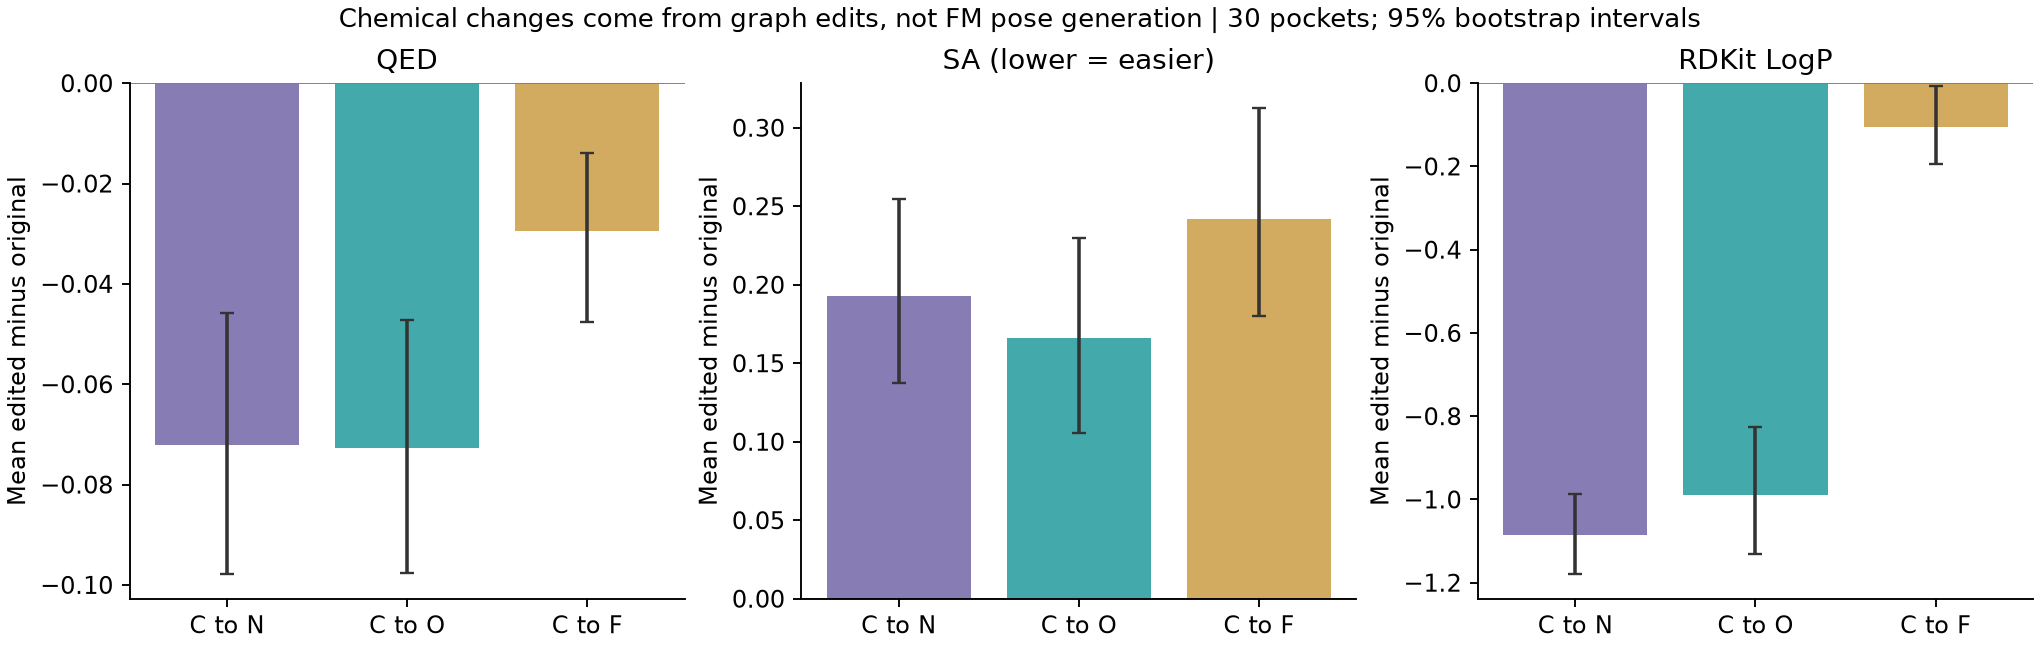

The data file committed next to this chart (first rows):
cohort, case_id, variant, property, delta
evaluated_30, 1jlq, C_to_N, qed, -0.04083
evaluated_30, 1lhv, C_to_N, qed, -0.01516
evaluated_30, 1njj, C_to_N, qed, -0.01272
evaluated_30, 1q8t, C_to_N, qed, -0.1753
evaluated_30, 2aou, C_to_N, qed, -0.1853
evaluated_30, 2euk, C_to_N, qed, -0.002905
evaluated_30, 2w0d, C_to_N, qed, -0.08474
evaluated_30, 3ejt, C_to_N, qed, -0.1437
evaluated_30, 3f33, C_to_N, qed, -0.000223
evaluated_30, 3f7h, C_to_N, qed, -0.1076
evaluated_30, 3g8o, C_to_N, qed, -0.1125
evaluated_30, 3gm0, C_to_N, qed, -0.1266
evaluated_30, 3nsn, C_to_N, qed, -2.7263581930073166e-05
evaluated_30, 3s2p, C_to_N, qed, -0.1371
evaluated_30, 4agn, C_to_N, qed, -0.1537
evaluated_30, 4buq, C_to_N, qed, -0.1219
evaluated_30, 4ehg, C_to_N, qed, -0.07559
evaluated_30, 4fm7, C_to_N, qed, -0.1317
evaluated_30, 4hwp, C_to_N, qed, -0.1315
evaluated_30, 4umu, C_to_N, qed, -0.1812
evaluated_30, 5cw8, C_to_N, qed, 0.1059
evaluated_30, 5drq, C_to_N, qed, -0.09
evaluated_30, 5l97, C_to_N, qed, -0.0502
evaluated_30, 5lne, C_to_N, qed, -0.008617
evaluated_30, 5ntw, C_to_N, qed, -0.059
evaluated_30, 5umy, C_to_N, qed, -0.09695
evaluated_30, 5zh3, C_to_N, qed, -0.1064
evaluated_30, 6beb, C_to_N, qed, 0.03275
evaluated_30, 6gmd, C_to_N, qed, 0.009388
evaluated_30, 7std, C_to_N, qed, 0.03776
evaluated_30, 1jlq, C_to_O, qed, -0.03772
evaluated_30, 1lhv, C_to_O, qed, -0.01496
evaluated_30, 1njj, C_to_O, qed, -0.01297
evaluated_30, 1q8t, C_to_O, qed, -0.1722
evaluated_30, 2aou, C_to_O, qed, -0.1855
evaluated_30, 2euk, C_to_O, qed, -0.002856
evaluated_30, 2w0d, C_to_O, qed, -0.08371
evaluated_30, 3ejt, C_to_O, qed, -0.1418
evaluated_30, 3f33, C_to_O, qed, 0.001265
evaluated_30, 3f7h, C_to_O, qed, -0.1072
evaluated_30, 3g8o, C_to_O, qed, -0.1128
evaluated_30, 3gm0, C_to_O, qed, -0.123
evaluated_30, 3nsn, C_to_O, qed, -2.809595918344676e-05
evaluated_30, 3s2p, C_to_O, qed, -0.1348
evaluated_30, 4agn, C_to_O, qed, -0.1532
evaluated_30, 4buq, C_to_O, qed, -0.1198
evaluated_30, 4ehg, C_to_O, qed, -0.07479
evaluated_30, 4fm7, C_to_O, qed, -0.1316
evaluated_30, 4hwp, C_to_O, qed, -0.1303
evaluated_30, 4umu, C_to_O, qed, -0.1808
evaluated_30, 5cw8, C_to_O, qed, 0.1023
evaluated_30, 5drq, C_to_O, qed, -0.08945
evaluated_30, 5l97, C_to_O, qed, -0.04431
evaluated_30, 5lne, C_to_O, qed, -0.008653
evaluated_30, 5ntw, C_to_O, qed, -0.05894
evaluated_30, 5umy, C_to_O, qed, -0.09665
evaluated_30, 5zh3, C_to_O, qed, -0.1046
evaluated_30, 6beb, C_to_O, qed, -0.01
evaluated_30, 6gmd, C_to_O, qed, 0.01029
evaluated_30, 7std, C_to_O, qed, 0.03686
... 2,670 more rows
